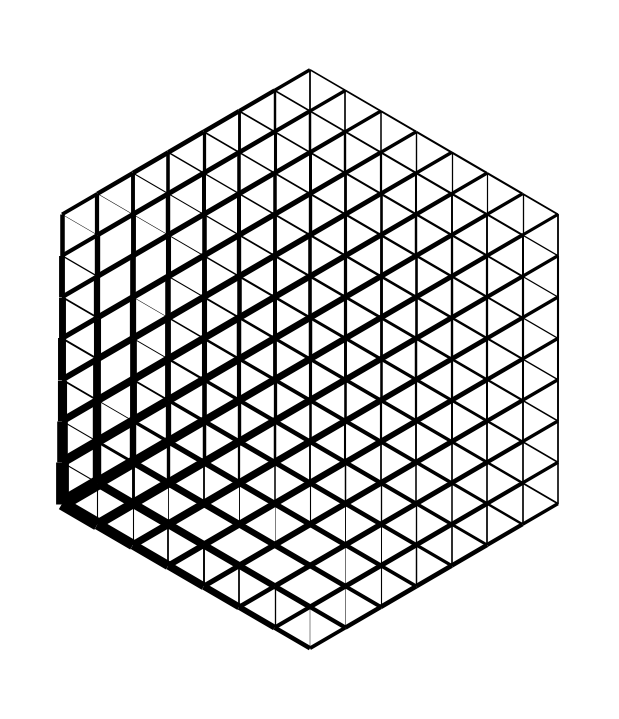

Write Python code to recreate this figure.
import random

import networkx as nx
import matplotlib.pyplot as plt
import numpy as np
import math

# replicating the results of the paper
# "Structure, Scaling, and Phase Transition in the Optimal Transport Network"
# by Steffen Bohn and Marcelo O. Magnasco, published 21 Feb 2007 in Physical Review Letters.

n = 8
gamma = 2
i0 = 1000
steps = 50

# triangular lattice graph in the shape of a hexagon, side length n (nodes)
def hexagon(n):
    # create row by row, starting from the top
    # note: rows have different lengths

    G = nx.Graph()

    # rows of increasing length
    for i in range(n):
        for j in range(n + i):
            G.add_node((i,j))
            if i > 0:
                if j < n + i - 1:
                    G.add_edge((i,j), (i-1,j))
                if j > 0:
                    G.add_edge((i,j), (i-1,j-1))
            if j > 0:
                G.add_edge((i,j), (i,j-1))

    # rows of decreasing length
    for i in range(n, 2*n-1):
        for j in range(3*n-2-i):
            G.add_edge((i,j), (i-1,j))
            G.add_edge((i,j), (i-1,j+1))
            if j > 0:
                G.add_edge((i,j), (i,j-1))


    # set positions as node attributes (node['pos])
    pos = {}
    for node in G.nodes():
        if node[0] < n:
            pos[node] = (node[0], node[1] - node[0]/2)
        else:
            pos[node] = (node[0], node[1] - (2*n - node[0])/2 + 1)

    nx.set_node_attributes(G, pos, 'pos')

    return G

def edge_width(G, edge):
    max_conductance = max([G.edges[edge]['conductance'] for edge in G.edges()])

    # normalize
    width = G.edges[edge]['conductance']/max_conductance

    # cut off very small values
    if width < 0.001:
        width = 0

    # sublinear scaling
    width = math.sqrt(width)

    # linear scaling
    width *= 10

    return width

def draw_graph(G, nodes=True):
    # draw graph, with edge width proportional to conductance
    pos = nx.get_node_attributes(G, 'pos')
    # make canvas a little taller than wide
    plt.figure(figsize=(6, 7))
    nx.draw(G, pos, with_labels=False,
        width=[edge_width(G, edge) for edge in G.edges()],
        # node size is absolute value of potential or 0 if nodes=False
        node_size=[abs(G.nodes[node]['potential']) if nodes else 0 for node in G.nodes()],
        # node color is sign of potential: green for positive, red for negative
        node_color=['g' if G.nodes[node]['potential'] > 0 else 'r' for node in G.nodes()],
    )
    plt.show()

def calculate_total_conductance(G):
    return sum([G.edges[edge]['conductance']**gamma for edge in G.edges()])**(1/gamma)

G = hexagon(n)

Gamma = 2*gamma/(gamma+1)
total_nodes = len(G.nodes())

# set current sources (negative sources are sinks)
for node in G.nodes():
    if node == (0,0):
        G.nodes[node]['source'] = i0
    else:
        G.nodes[node]['source'] = -i0/(total_nodes - 1)

# set conductances
for edge in G.edges():
    G.edges[edge]['conductance'] = random.random()

# total conductance of the graph
total_conductance = calculate_total_conductance(G)

# type sig:
def determine_potential(G: nx.Graph):
    '''
    determine the potential at each node based on the conductances and the current sources
    Use sources = (conductances_diagonal - conductances_offdiagonal) * potentials
    '''
    sources = np.array([G.nodes[node]['source'] for node in G.nodes()])
    conductances_offdiagonal = nx.adjacency_matrix(G, weight='conductance')

    conductances_diagonal = np.identity(len(G.nodes()))
    np.fill_diagonal(conductances_diagonal, conductances_offdiagonal.sum(axis=1))

    # solve the linear system
    potentials = np.linalg.solve(conductances_diagonal - conductances_offdiagonal, sources)

    return potentials

def step(G):
    # determine the potential at each node
    potentials = determine_potential(G)

    # set the potentials as node attributes
    for i, node in enumerate(G.nodes()):
        G.nodes[node]['potential'] = potentials[i]

    # current through each edge
    for edge in G.edges():
        G.edges[edge]['current'] = G.edges[edge]['conductance'] * (G.nodes[edge[0]]['potential'] - G.nodes[edge[1]]['potential'])

    # compute a new set of conductances by following the scaling
    for edge in G.edges():
        G.edges[edge]['conductance'] = abs(G.edges[edge]['current'])**(-(Gamma-2))

    # normalize conductances
    new_total_conductance = calculate_total_conductance(G)
    for edge in G.edges():
        G.edges[edge]['conductance'] *= total_conductance/new_total_conductance

for i in range(steps):
    step(G)

# draw_graph(G)
draw_graph(G, nodes=False)
